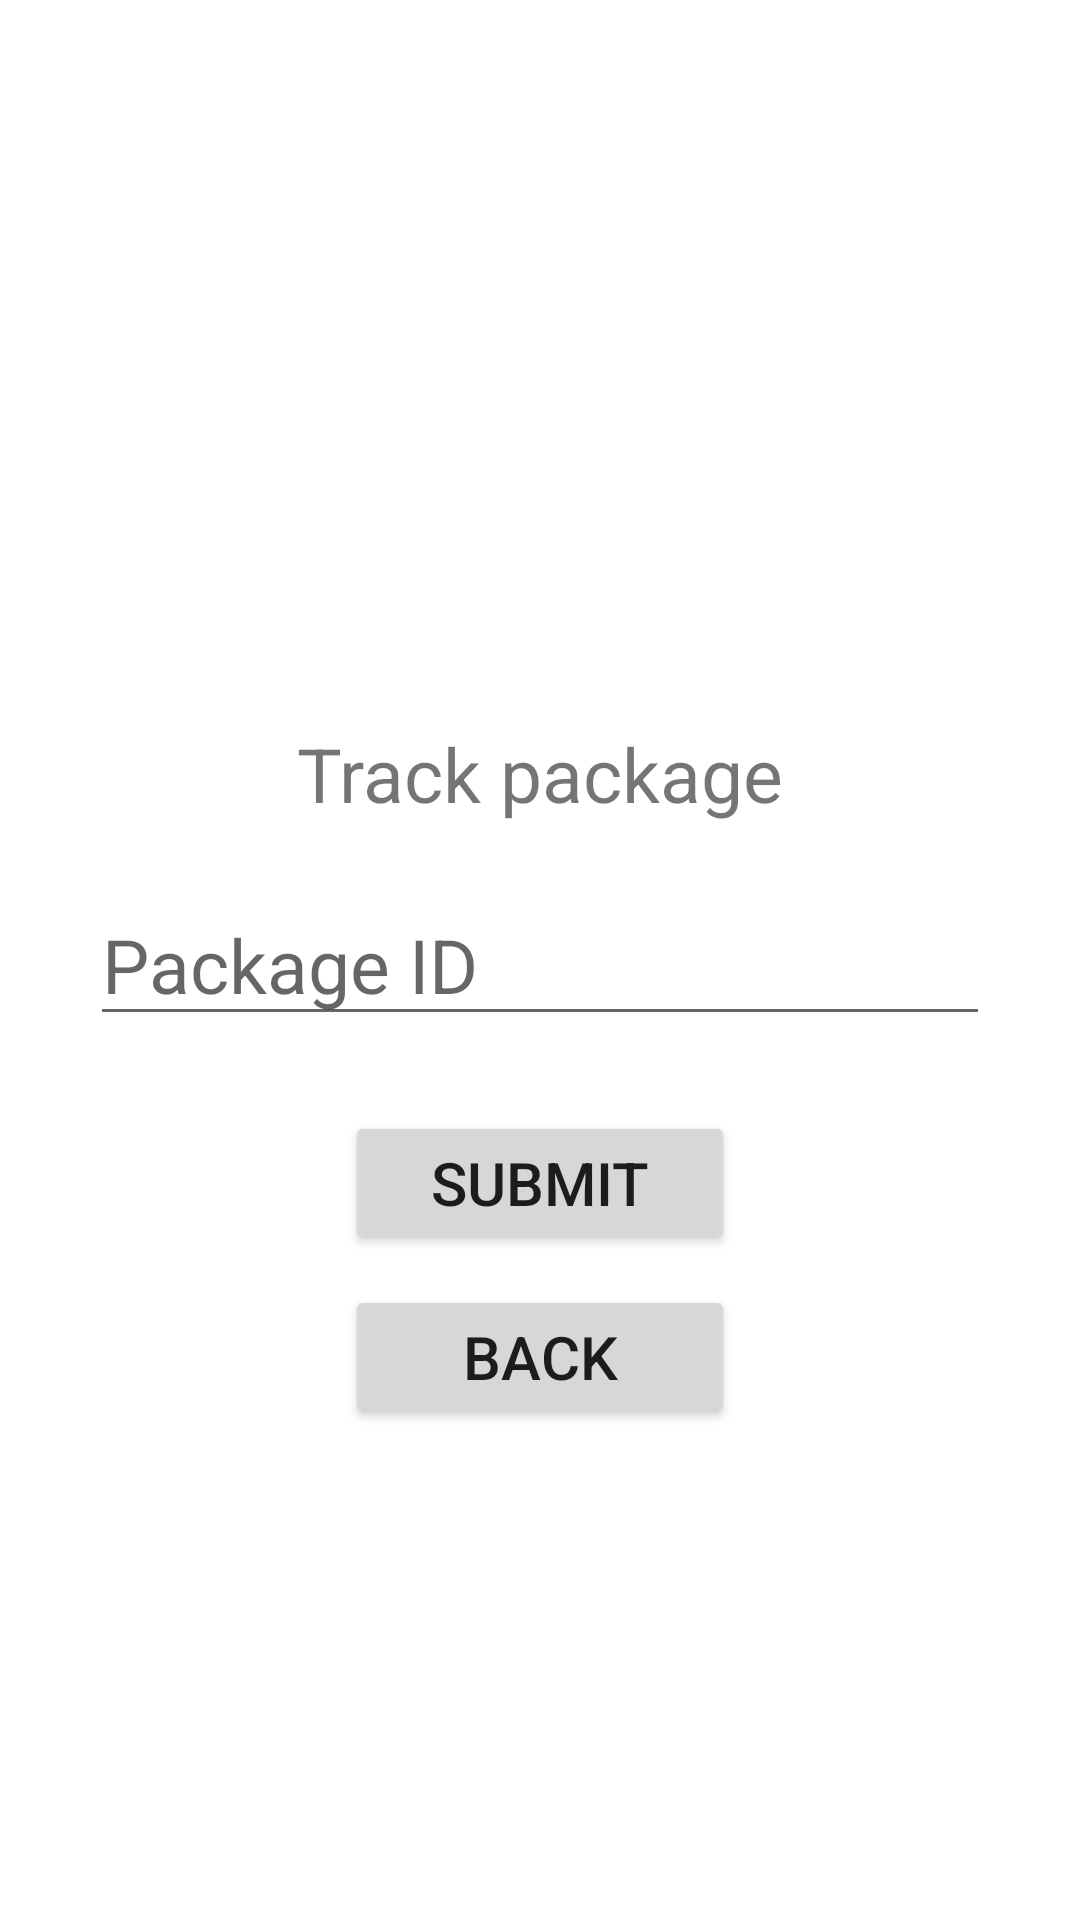

Reconstruct the res/layout file that produces this screen, plus the resources it refers to.
<!-- AndroidManifest.xml: application theme Theme.CourierManagement -->
<!-- res/layout/track_init.xml -->
<?xml version="1.0" encoding="utf-8"?>
<com.google.android.material.circularreveal.CircularRevealRelativeLayout xmlns:android="http://schemas.android.com/apk/res/android"
    android:layout_width="match_parent"
    android:layout_height="match_parent"
    android:id="@+id/track_init">

    <TextView
        android:id="@+id/loginText"
        android:layout_width="wrap_content"
        android:layout_height="wrap_content"
        android:layout_above="@id/package_id"
        android:layout_centerHorizontal="true"
        android:layout_marginBottom="20dp"
        android:text="@string/track_package"
        android:textSize="25sp" />

    <EditText
        android:id="@+id/package_id"
        android:layout_width="300dp"
        android:layout_height="wrap_content"
        android:layout_centerInParent="true"
        android:elevation="20dp"
        android:hint="@string/package_id"
        android:inputType="text"
        android:maxLength="15"
        android:textSize="25sp"
        android:importantForAutofill="no" />

    <Button
        android:id="@+id/track_submit_bt"
        android:layout_width="130dp"
        android:layout_height="wrap_content"
        android:layout_below="@id/package_id"
        android:layout_centerHorizontal="true"
        android:layout_marginTop="25dp"
        android:elevation="20dp"
        android:text="@string/submit"
        android:textSize="20sp" />

    <Button
        android:id="@+id/track_init_back_bt"
        android:layout_width="130dp"
        android:layout_height="wrap_content"
        android:layout_below="@id/track_submit_bt"
        android:layout_centerHorizontal="true"
        android:layout_marginTop="10dp"
        android:elevation="20dp"
        android:text="@string/back"
        android:textSize="20sp" />

</com.google.android.material.circularreveal.CircularRevealRelativeLayout>
<!-- resources referenced by this layout -->
<resources>
  <string name="back">Back</string>
  <string name="package_id">Package ID</string>
  <string name="submit">Submit</string>
  <string name="track_package">Track package</string>
  <style name="Theme.CourierManagement" parent="Theme.MaterialComponents.DayNight.DarkActionBar">
          
          <item name="colorPrimary">@color/purple_500</item>
          <item name="colorPrimaryVariant">@color/purple_700</item>
          <item name="colorOnPrimary">@color/white</item>
          
          <item name="colorSecondary">@color/teal_200</item>
          <item name="colorSecondaryVariant">@color/teal_700</item>
          <item name="colorOnSecondary">@color/black</item>
          
          <item name="android:statusBarColor" tools:targetApi="l">?attr/colorPrimaryVariant</item>
          
      </style>
  <color name="purple_500">#FF6200EE</color>
  <color name="purple_700">#FF3700B3</color>
  <color name="white">#FFFFFFFF</color>
  <color name="teal_200">#FF03DAC5</color>
  <color name="teal_700">#FF018786</color>
  <color name="black">#FF000000</color>
</resources>
